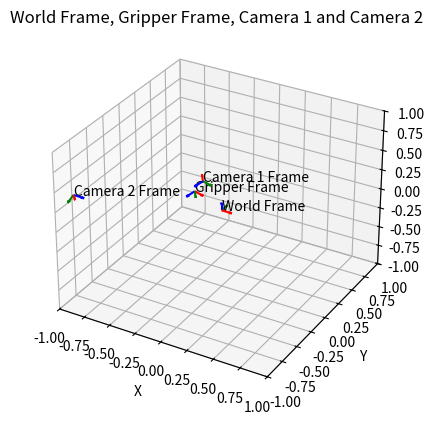

This figure's Python source:
import numpy as np
import matplotlib.pyplot as plt
from mpl_toolkits.mplot3d import Axes3D
from matplotlib import cm

# Define the transformation matrices
# T_cam1_to_gripper = np.array([
#     [ 0.01383618,  0.99913825, -0.03913196, -0.06690409],
#     [-0.99978003,  0.01444079,  0.01521018,  0.03126657],
#     [ 0.01576217,  0.0389129 ,  0.99911828, -0.18269207],
#     [ 0.0,          0.0,          0.0,          1.0]
# ])
# T_gripper_to_base = np.array([
#     [ 0.54188514,  0.57089991, -0.61679315, -0.13319252 ],
#     [ 0.46443295, -0.8150583 , -0.34638419, -0.21292606],
#     [-0.70047307, -0.09875862, -0.70681271,  0.3352544 ],
#     [ 0. , 0. , 0. , 1. ]
# ])
# T_cam1_to_base = T_gripper_to_base @ T_cam1_to_gripper
# print("T_cam1_to_base: ",  T_cam1_to_base)


T_cam2_to_base = np.array([
    # [0.70437283, -0.48266104, 0.52047789, -0.9106794],
    # [-0.70976469, -0.4888679, 0.50719056, -0.86339475],
    # [0.00964381, -0.72666808, -0.68692103, 0.42432687],
    # [0., 0., 0., 1.]
     [0.65617483, -0.3394302, 0.67395974, -0.90763576],
    [-0.74992243, -0.39270395, 0.53235323, -0.85760725],
    [0.08396989, -0.85473431, -0.51222877, 0.41725306],
    [0.0, 0.0, 0.0, 1.0]
])

T_cam1_to_gripper = np.array([
[-0.02869299,  0.99947079,  0.01532479, -0.07960934],
[-0.99904825, -0.02817024, -0.03330199,  0.04868053],
[-0.03285266, -0.01626574,  0.99932784, -0.16906925],
[0.0, 0.0, 0.0, 1.0]
])
T_gripper_to_base = np.array([
    # [ 0.54188514,  0.57089991, -0.61679315, -0.13319252 ],
    # [ 0.46443295, -0.8150583 , -0.34638419, -0.21292606],
    # [-0.70047307, -0.09875862, -0.70681271,  0.3352544 ],
    # [ 0. , 0. , 0. , 1. ]
    [0.70188554, 0.71191884, -0.02298362, -0.23082184],
    [0.71213774, -0.70070374, 0.04329108, -0.25256987],
    [0.01471503, -0.04675289, -0.9987981, 0.33429483],
    [0.0, 0.0, 0.0, 1.0]
])

T_gripper_to_base = np.array([[ 0.54178783,  0.57080654, -0.61696502,-0.13318502],
    [ 0.46410755, -0.81514886, -0.34660715,-0.21293023],
    [-0.70076396, -0.09855059, -0.70655336, 0.3353847],
    [0,0,0,1]])
T_cam1_to_base = T_gripper_to_base @ T_cam1_to_gripper

# Function to extract the position and orientation from the transformation matrix
def extract_position_orientation(T):
    position = T[:3, 3]
    orientation = T[:3, :3]
    return position, orientation

# Extract positions and orientations
pos_base, rot_base = extract_position_orientation(np.eye(4))  # World frame (base)
pos_gripper, rot_gripper = extract_position_orientation(T_gripper_to_base)
pos_cam1, rot_cam1 = extract_position_orientation(T_cam1_to_base)
pos_cam2, rot_cam2 = extract_position_orientation(T_cam2_to_base)

# Create a figure for the 3D plot
fig = plt.figure()
ax = fig.add_subplot(111, projection='3d')

# Define scale for arrows
scale = 0.1

# Function to plot the coordinate axes based on a rotation matrix
def plot_frame(position, rotation, label, ax, scale=0.1):
    ax.quiver(position[0], position[1], position[2], rotation[0, 0], rotation[1, 0], rotation[2, 0], length=scale, color='r')
    ax.quiver(position[0], position[1], position[2], rotation[0, 1], rotation[1, 1], rotation[2, 1], length=scale, color='g')
    ax.quiver(position[0], position[1], position[2], rotation[0, 2], rotation[1, 2], rotation[2, 2], length=scale, color='b')
    ax.text(position[0], position[1], position[2], label, color='black')

# Plotting the world frame (Base), Gripper, Camera 1, and Camera 2
plot_frame(pos_base, rot_base, 'World Frame', ax, scale)
plot_frame(pos_gripper, rot_gripper, 'Gripper Frame', ax, scale)
plot_frame(pos_cam1, rot_cam1, 'Camera 1 Frame', ax, scale)
plot_frame(pos_cam2, rot_cam2, 'Camera 2 Frame', ax, scale)

# Set limits for the plot
ax.set_xlim([-1, 1])
ax.set_ylim([-1, 1])
ax.set_zlim([-1, 1])

# Labels and title
ax.set_xlabel('X')
ax.set_ylabel('Y')
ax.set_zlabel('Z')
ax.set_title('World Frame, Gripper Frame, Camera 1 and Camera 2')

# Show the plot
plt.show()
